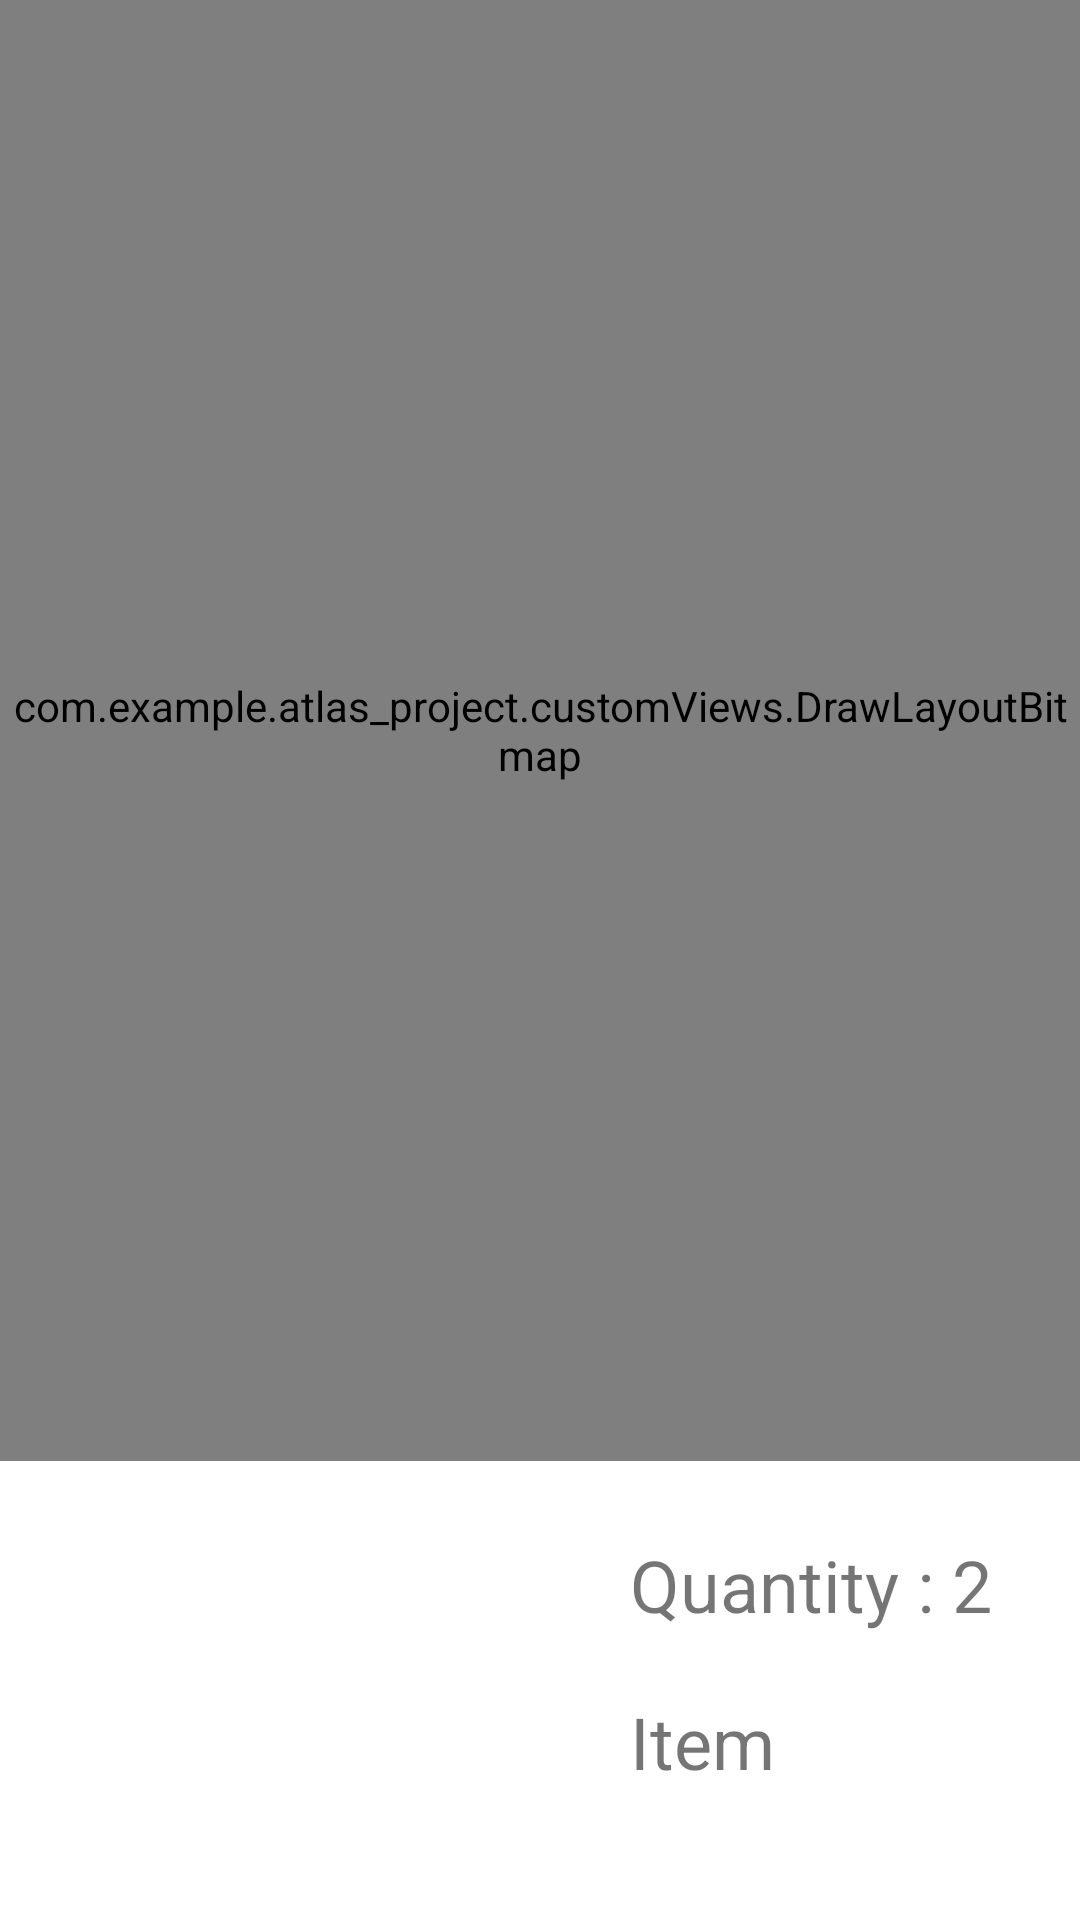

Layout XML and referenced resources for this Android screen:
<!-- AndroidManifest.xml: application theme Theme.Atlas_Project -->
<!-- res/layout/activity_start.xml -->
<?xml version="1.0" encoding="utf-8"?>
<LinearLayout xmlns:android="http://schemas.android.com/apk/res/android"
    xmlns:app="http://schemas.android.com/apk/res-auto"
    xmlns:tools="http://schemas.android.com/tools"
    android:layout_width="match_parent"
    android:layout_height="match_parent"

    android:orientation="vertical"
    tools:context=".Start">


    
    
    

    <com.example.atlas_project.customViews.DrawLayoutBitmap

        android:layout_width="match_parent"
        android:layout_height="487dp"
        app:layout_constraintStart_toStartOf="parent"
        app:layout_constraintTop_toTopOf="parent" />

    <LinearLayout
        android:layout_width="match_parent"
        android:layout_height="match_parent"
        android:layout_margin="20dp">

        <FrameLayout
            android:layout_width="wrap_content"
            android:layout_height="match_parent"
            android:paddingRight="20dp">

            <ImageView
                android:id="@+id/imagetype1_1"
                android:layout_width="match_parent"
                android:layout_height="match_parent"

                android:src="@drawable/type1_1"
                android:visibility="invisible" />

            <ImageView
                android:id="@+id/imagetype1_2"
                android:layout_width="match_parent"
                android:layout_height="match_parent"

                android:src="@drawable/type1_2"
                android:visibility="invisible" />

            <ImageView
                android:id="@+id/imagetype1_3"
                android:layout_width="match_parent"
                android:layout_height="match_parent"

                android:src="@drawable/type1_3"
                android:visibility="invisible" />
        </FrameLayout>

        <LinearLayout
            android:layout_width="wrap_content"
            android:layout_height="wrap_content"
            android:gravity="center"
            android:orientation="vertical"
            android:padding="5dp">

            <TextView
                android:id="@+id/start_quantity"
                android:layout_width="wrap_content"
                android:layout_height="wrap_content"
                android:layout_gravity="left"
                android:layout_marginBottom="20dp"
                android:text="Quantity : 2"
                android:textSize="24sp" />

            <TextView
                android:id="@+id/start_itemNumber"
                android:layout_width="wrap_content"
                android:layout_height="wrap_content"
                android:layout_gravity="left"
                android:layout_marginBottom="20dp"
                android:text="Item Number : 9097510901"
                android:textSize="24sp" />

            <Button
                android:id="@+id/next"
                android:layout_width="wrap_content"
                android:layout_height="wrap_content"
                android:layout_gravity="left"
                android:backgroundTint="@color/blue"
                android:text="next"
                android:textColor="@color/white" />

        </LinearLayout>

    </LinearLayout>
</LinearLayout>
<!-- resources referenced by this layout -->
<resources>
  <color name="blue">#0099CA</color>
  <color name="white">#FFFFFFFF</color>
  <!-- drawable type1_1: png bitmap (drawable, 2100 bytes) -->
  <!-- drawable type1_2: png bitmap (drawable, 2283 bytes) -->
  <!-- drawable type1_3: png bitmap (drawable, 2236 bytes) -->
  <style name="Theme.Atlas_Project" parent="Theme.MaterialComponents.Light.DarkActionBar">
          
          <item name="colorPrimary">@color/blue</item>
          <item name="colorPrimaryVariant">@color/blue</item>
          <item name="colorOnPrimary">@color/blue</item>
          
          <item name="colorSecondary">@color/blue</item>
          <item name="colorSecondaryVariant">@color/blue</item>
          <item name="colorOnSecondary">@color/blue</item>
          
          <item name="android:statusBarColor" tools:targetApi="l">?attr/colorPrimaryVariant</item>
          
      </style>
</resources>
